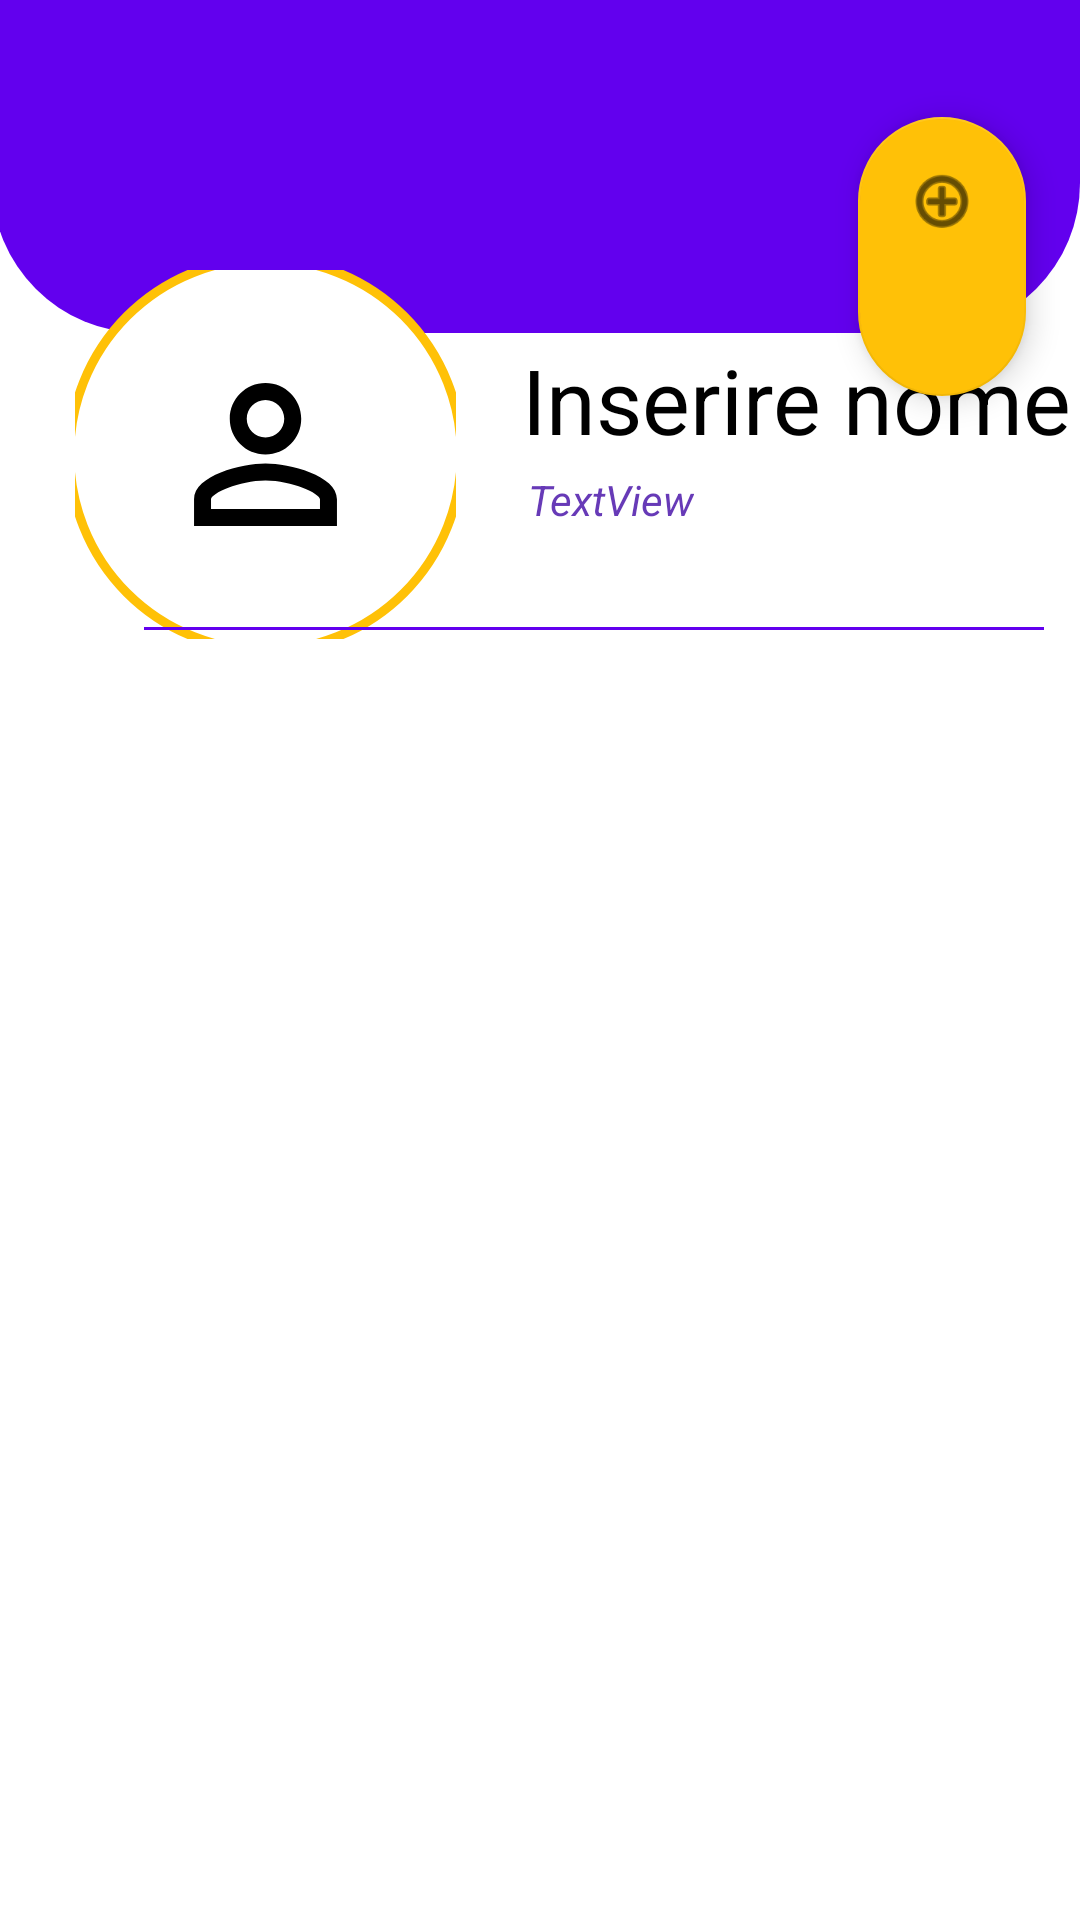

Layout XML and referenced resources for this Android screen:
<!-- AndroidManifest.xml: application theme Theme.SocialBookClub -->
<!-- res/layout/activity_main2.xml -->
<?xml version="1.0" encoding="utf-8"?>
<RelativeLayout xmlns:android="http://schemas.android.com/apk/res/android"
    xmlns:app="http://schemas.android.com/apk/res-auto"
    xmlns:tools="http://schemas.android.com/tools"
    android:layout_width="match_parent"
    android:layout_height="match_parent"
    tools:context=".MainActivity2">

    <ImageView
        android:id="@+id/imageView2"
        android:layout_width="414dp"
        android:layout_height="111dp"
        android:layout_alignParentStart="true"
        android:layout_alignParentTop="true"
        android:layout_alignParentEnd="true"
        android:layout_marginStart="-3dp"
        android:layout_marginTop="0dp"
        android:layout_marginEnd="0dp"
        app:srcCompat="@drawable/back" />

    <ImageView
        android:id="@+id/imageView3"
        android:layout_width="127dp"
        android:layout_height="123dp"
        android:layout_alignParentStart="true"
        android:layout_alignParentBottom="true"
        android:layout_centerInParent="true"
        android:layout_marginStart="25dp"
        android:layout_marginBottom="427dp"
        android:background="@drawable/iconprofile"
        android:foregroundGravity="center_horizontal"
        android:scaleType="centerCrop"
        android:src="@drawable/ic_anonymous_foreground" />

    <TextView
        android:id="@+id/textView"
        android:layout_width="wrap_content"
        android:layout_height="wrap_content"
        android:layout_alignParentStart="true"
        android:layout_alignParentTop="true"
        android:layout_centerInParent="true"
        android:layout_marginStart="174dp"
        android:layout_marginTop="113dp"
        android:autoText="false"
        android:freezesText="true"
        android:singleLine="true"
        android:text="Inserire nome"
        android:textAlignment="textStart"
        android:textColor="@color/black"
        android:textSize="30sp"
        app:autoSizeTextType="uniform" />

    <TextView
        android:id="@+id/textView2"
        android:layout_width="wrap_content"
        android:layout_height="wrap_content"
        android:layout_alignStart="@id/imageView3"
        android:layout_alignParentStart="true"
        android:layout_alignParentTop="true"
        android:layout_centerInParent="true"
        android:layout_marginStart="176dp"
        android:layout_marginLeft="115dp"
        android:layout_marginTop="157dp"
        android:layout_marginEnd="6dp"
        android:layout_marginRight="200dp"
        android:singleLine="true"
        android:text="TextView"
        android:textAlignment="textStart"
        android:textColor="#673AB7"
        android:textSize="14sp"
        android:textStyle="italic" />

    <androidx.recyclerview.widget.RecyclerView
        android:id="@+id/rec"
        android:layout_width="match_parent"
        android:layout_height="329dp"
        android:layout_alignParentStart="true"
        android:layout_alignParentTop="true"
        android:layout_centerInParent="true"
        android:layout_marginStart="0dp"
        android:layout_marginTop="222dp"
        android:visibility="visible" />

    <com.google.android.material.floatingactionbutton.FloatingActionButton
        android:id="@+id/floatingActionButton"
        android:layout_width="87dp"
        android:layout_height="68dp"
        android:layout_alignParentTop="true"
        android:layout_alignParentEnd="true"
        android:layout_alignParentBottom="true"
        android:layout_centerInParent="true"
        android:layout_marginTop="39dp"
        android:layout_marginEnd="18dp"
        android:layout_marginBottom="508dp"
        android:background="@color/white"
        android:clickable="true"
        android:tint="@color/white"
        app:backgroundTint="#FFC107"
        app:backgroundTintMode="add"
        app:rippleColor="@color/white"
        app:srcCompat="@android:drawable/ic_menu_add" />

    <View
        android:id="@+id/divider"
        android:layout_width="300dp"
        android:layout_height="1dp"
        android:layout_alignParentStart="true"
        android:layout_alignParentTop="true"
        android:layout_centerHorizontal="true"
        android:layout_marginStart="48dp"
        android:layout_marginTop="209dp"
        android:background="@color/purple_500" />

</RelativeLayout>
<!-- resources referenced by this layout -->
<resources>
  <!-- drawable back (drawable) -->
  <?xml version="1.0" encoding="utf-8"?>
  <shape
      xmlns:android="http://schemas.android.com/apk/res/android"
      android:shape="rectangle"
      >
      <solid android:color="#FF6200EE"/>
      <corners
          android:bottomRightRadius="50dp" android:bottomLeftRadius="50dip"
          />
  
  
  </shape>
  <!-- drawable ic_anonymous_foreground (drawable) -->
  <vector xmlns:android="http://schemas.android.com/apk/res/android"
      android:width="108dp"
      android:height="108dp"
      android:viewportWidth="108"
      android:viewportHeight="108"
      android:tint="#000000">
    <group android:scaleX="2.5317"
        android:scaleY="2.5317"
        android:translateX="23.6196"
        android:translateY="23.6196">
      <path
          android:fillColor="@android:color/white"
          android:pathData="M12,5.9c1.16,0 2.1,0.94 2.1,2.1s-0.94,2.1 -2.1,2.1S9.9,9.16 9.9,8s0.94,-2.1 2.1,-2.1m0,9c2.97,0 6.1,1.46 6.1,2.1v1.1L5.9,18.1L5.9,17c0,-0.64 3.13,-2.1 6.1,-2.1M12,4C9.79,4 8,5.79 8,8s1.79,4 4,4 4,-1.79 4,-4 -1.79,-4 -4,-4zM12,13c-2.67,0 -8,1.34 -8,4v3h16v-3c0,-2.66 -5.33,-4 -8,-4z"/>
    </group>
  </vector>
  <!-- drawable iconprofile (drawable) -->
  <?xml version="1.0" encoding="utf-8"?>
  <shape
      xmlns:android="http://schemas.android.com/apk/res/android"
      android:innerRadius="0dp"
      android:shape="ring"
      android:thicknessRatio="1.9"
      android:useLevel="false">
      <solid android:color="@android:color/white"/>
      <stroke
          android:width="3dp"
          android:color="#FFC107"/>
  
  </shape>
  <style name="Theme.SocialBookClub" parent="Theme.MaterialComponents.DayNight.DarkActionBar">
          
          <item name="colorPrimary">@color/purple_500</item>
          <item name="colorPrimaryVariant">@color/purple_700</item>
          <item name="colorOnPrimary">@color/white</item>
          
          <item name="colorSecondary">@color/teal_200</item>
          <item name="colorSecondaryVariant">@color/teal_700</item>
          <item name="colorOnSecondary">@color/black</item>
          
          <item name="android:statusBarColor" tools:targetApi="l">?attr/colorPrimaryVariant</item>
          
      </style>
  <!-- not gathered from this repository: default colours our renderer supplied (Android Studio template values) -->
  <color name="purple_500">#FF6200EE</color>
  <color name="purple_700">#FF3700B3</color>
  <color name="teal_200">#FF03DAC5</color>
  <color name="teal_700">#FF018786</color>
  <color name="black">#FF000000</color>
  <color name="white">#FFFFFFFF</color>
</resources>
